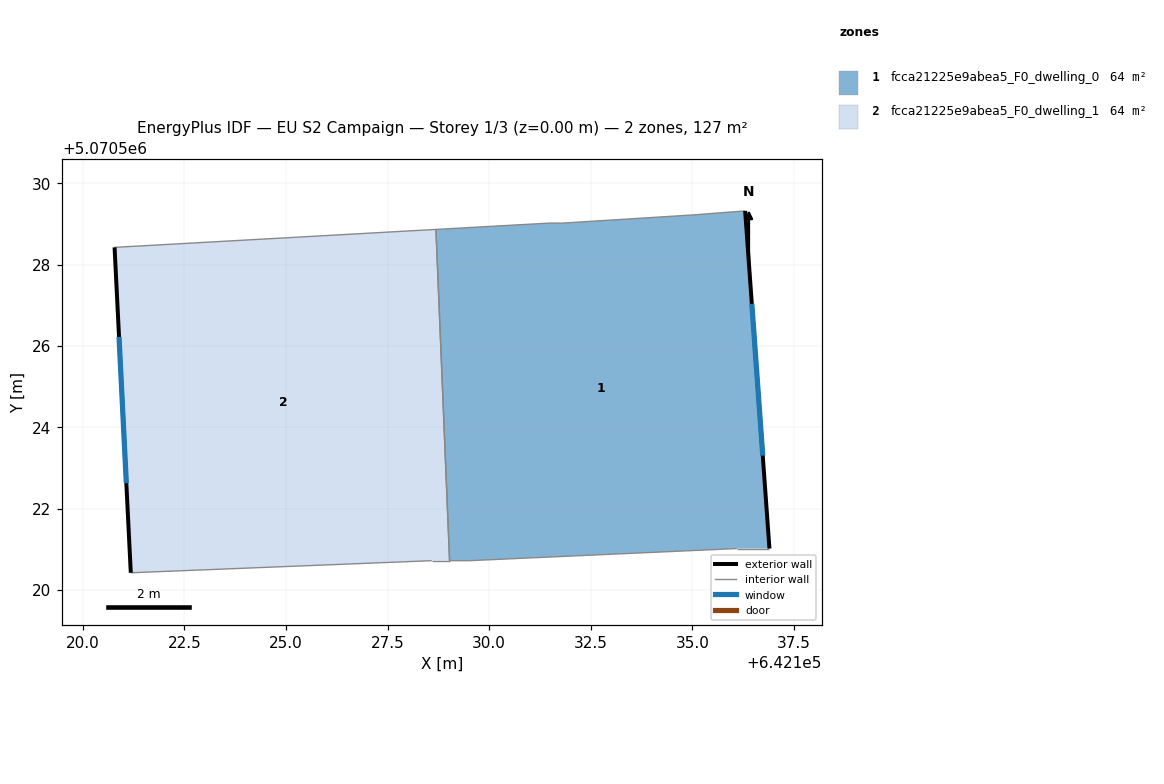
=== STOREY PLAN SPEC (per zone: floor XY polygon, exterior-wall plan segments, windows/doors) ===
zone 1: fcca21225e9abea5_F0_dwelling_0  (63.7 m²)
  floor: (642136.30, 5070529.32) (642136.89, 5070521.02) (642136.09, 5070521.02) (642129.49, 5070520.72) (642129.03, 5070520.72) (642128.69, 5070528.87) (642131.49, 5070529.02) (642131.79, 5070529.02) (642134.99, 5070529.22)
  exterior wall: (642136.89, 5070521.02) – (642136.30, 5070529.32)  [8.3 m]
    window: (642136.73, 5070523.30) – (642136.46, 5070527.04)  [5.1 m²]
  interior walls: 8
zone 2: fcca21225e9abea5_F0_dwelling_1  (63.7 m²)
  floor: (642128.69, 5070528.87) (642129.03, 5070520.72) (642128.59, 5070520.72) (642121.18, 5070520.42) (642120.78, 5070528.43)
  exterior wall: (642120.78, 5070528.43) – (642121.18, 5070520.42)  [8.0 m]
    window: (642120.89, 5070526.22) – (642121.07, 5070522.62)  [4.9 m²]
  interior walls: 4

=== DERIVED (storey summary) ===
Building: EU S2 Campaign
Storey: 1 of 3  (floor level z = 0.00 m)
Storey gross floor area: 127.3 m²
Zones on this storey: 2
  - fcca21225e9abea5_F0_dwelling_0: floor 63.7 m²; exterior wall 8.3 m (25.0 m²); 1 window(s) 5.1 m²; WWR 20.2%
  - fcca21225e9abea5_F0_dwelling_1: floor 63.7 m²; exterior wall 8.0 m (24.0 m²); 1 window(s) 4.9 m²; WWR 20.2%
Zone adjacency (shared interzone walls):
  - fcca21225e9abea5_F0_dwelling_0 ↔ fcca21225e9abea5_F0_dwelling_1